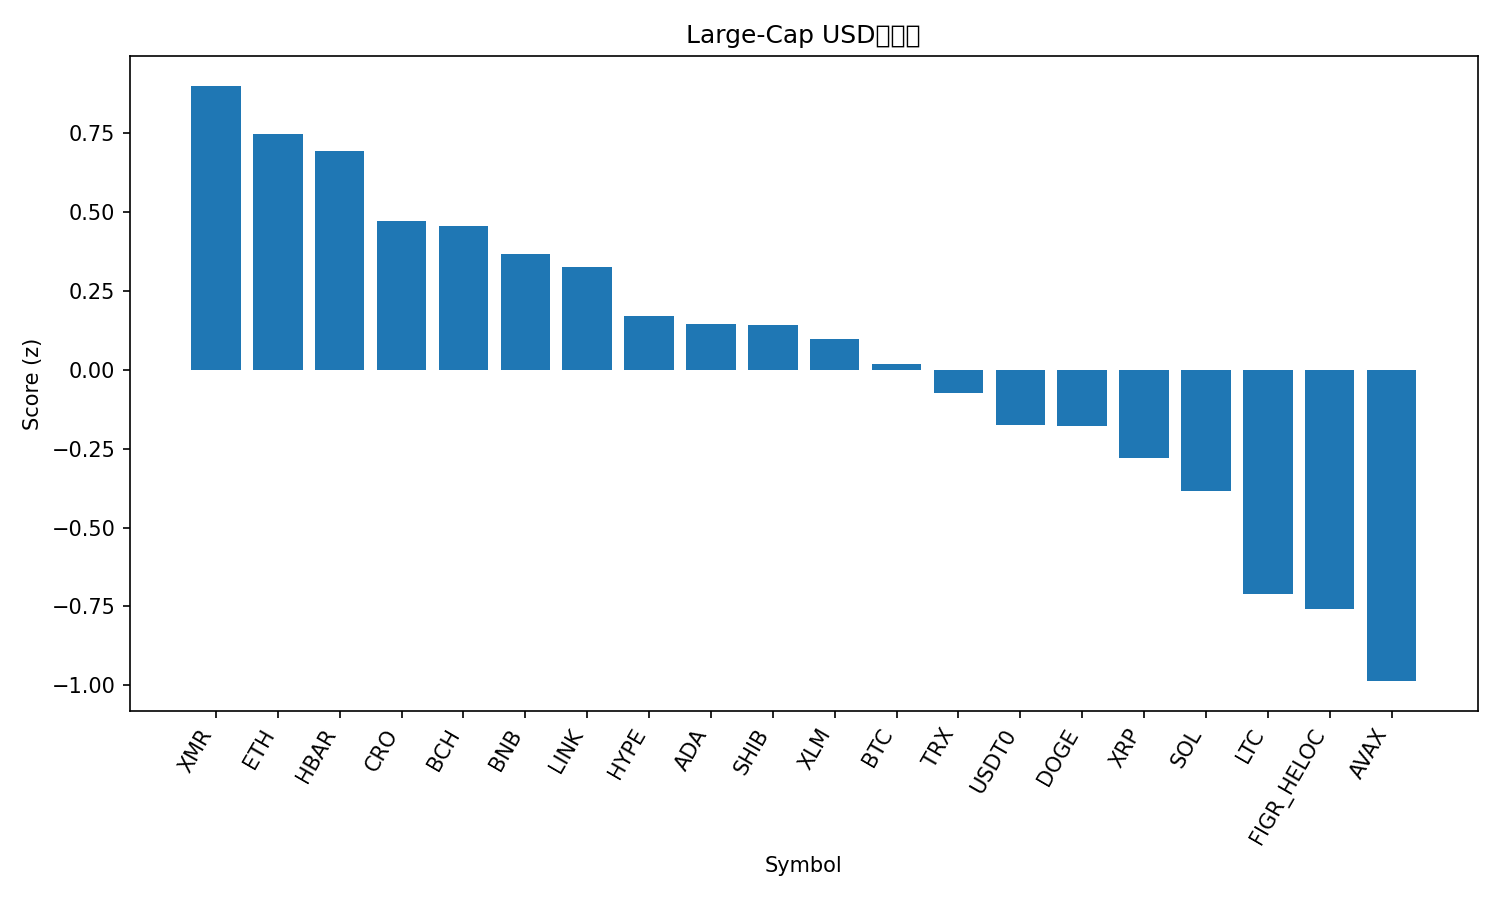

Values plotted in this chart, from the file beside it:
rank, name, symbol, price, pct_1h, pct_24h, pct_7d, pct_1h_vs_btc, pct_24h_vs_btc, pct_7d_vs_btc, market_cap_rank, market_cap, volume_usd, score
1, Monero, XMR, 299.3, 0.9707, 3.944, -9.839, 0.0931, 5.167, -0.3749, 35, 5517408942, 174971666, 0.9007
2, Ethereum, ETH, 3789, 1.915, 0.03808, -15.59, 1.037, 1.261, -6.124, 2, 458047475882, 51068054400, 0.7475
3, Hedera, HBAR, 0.1691, 1.875, 1.13, -23.39, 0.9978, 2.353, -13.93, 31, 7177732214, 323645889, 0.6943
4, Cronos, CRO, 0.1545, 2.141, -0.8166, -26, 1.263, 0.4063, -16.53, 36, 5392351507, 67402761, 0.4705
5, Bitcoin Cash, BCH, 512.3, 2.349, -3.265, -13.22, 1.471, -2.042, -3.759, 19, 10204480796, 408792170, 0.4575
6, BNB, BNB, 1124, 1.024, -0.3574, -2.217, 0.1467, 0.8654, 7.247, 4, 156804266061, 5919818238, 0.367
7, Chainlink, LINK, 17.16, 1.982, -1.402, -23.49, 1.104, -0.1789, -14.03, 17, 11968515736, 1594008417, 0.3258
8, Hyperliquid, HYPE, 37.29, 1.718, -1.227, -24.37, 0.8402, -0.004128, -14.91, 20, 10138855131, 959141654, 0.1699
9, Cardano, ADA, 0.6349, 1.826, -1.563, -26.03, 0.9483, -0.3402, -16.56, 11, 23235695431, 1796460258, 0.1454
10, Shiba Inu, SHIB, 1.002e-05, 1.629, -1.593, -20.05, 0.7512, -0.3698, -10.59, 33, 5906656595, 379032146, 0.1438
11, Stellar, XLM, 0.3193, 1.383, -1.113, -18.8, 0.5049, 0.1094, -9.332, 18, 10241609167, 400869149, 0.09821
12, Bitcoin, BTC, 110826, 0.8776, -1.223, -9.464, 0.0, 0.0, 0.0, 1, 2212033788000, 92637280920, 0.01815
13, TRON, TRX, 0.3142, 0.637, -0.7575, -7.843, -0.2407, 0.4653, 1.621, 9, 29770839836, 913659374, -0.07281
14, USDT0, USDT0, 1.001, 0.008857, -0.03492, 0.04034, -0.8688, 1.188, 9.504, 29, 7397849523, 488471996, -0.1743
15, Dogecoin, DOGE, 0.1858, 1.891, -3.683, -26.21, 1.013, -2.46, -16.74, 10, 28157295468, 4915487701, -0.1779
16, XRP, XRP, 2.35, 0.9687, -1.597, -20.84, 0.09107, -0.3737, -11.37, 5, 140935481111, 8935222428, -0.2796
17, Solana, SOL, 177.6, 1.346, -3.456, -21.98, 0.4681, -2.233, -12.52, 6, 97197871767, 11116683465, -0.3837
18, Litecoin, LTC, 93.89, 1.497, -5.713, -23.03, 0.6197, -4.49, -13.57, 30, 7181885050, 1429933679, -0.7097
19, Figure Heloc, FIGR_HELOC, 1.0, 0.0, -3.398, 0.0, -0.8776, -2.175, 9.464, 15, 12992316471, 603543, -0.7587
20, Avalanche, AVAX, 21.11, 0.805, -3.969, -29.53, -0.07264, -2.746, -20.06, 23, 9007727263, 1164238344, -0.9866
21, Sui, SUI, 2.5, 1.602, -7.216, -30.22, 0.7244, -5.993, -20.76, 22, 9109634047, 2014799788, -1.056
